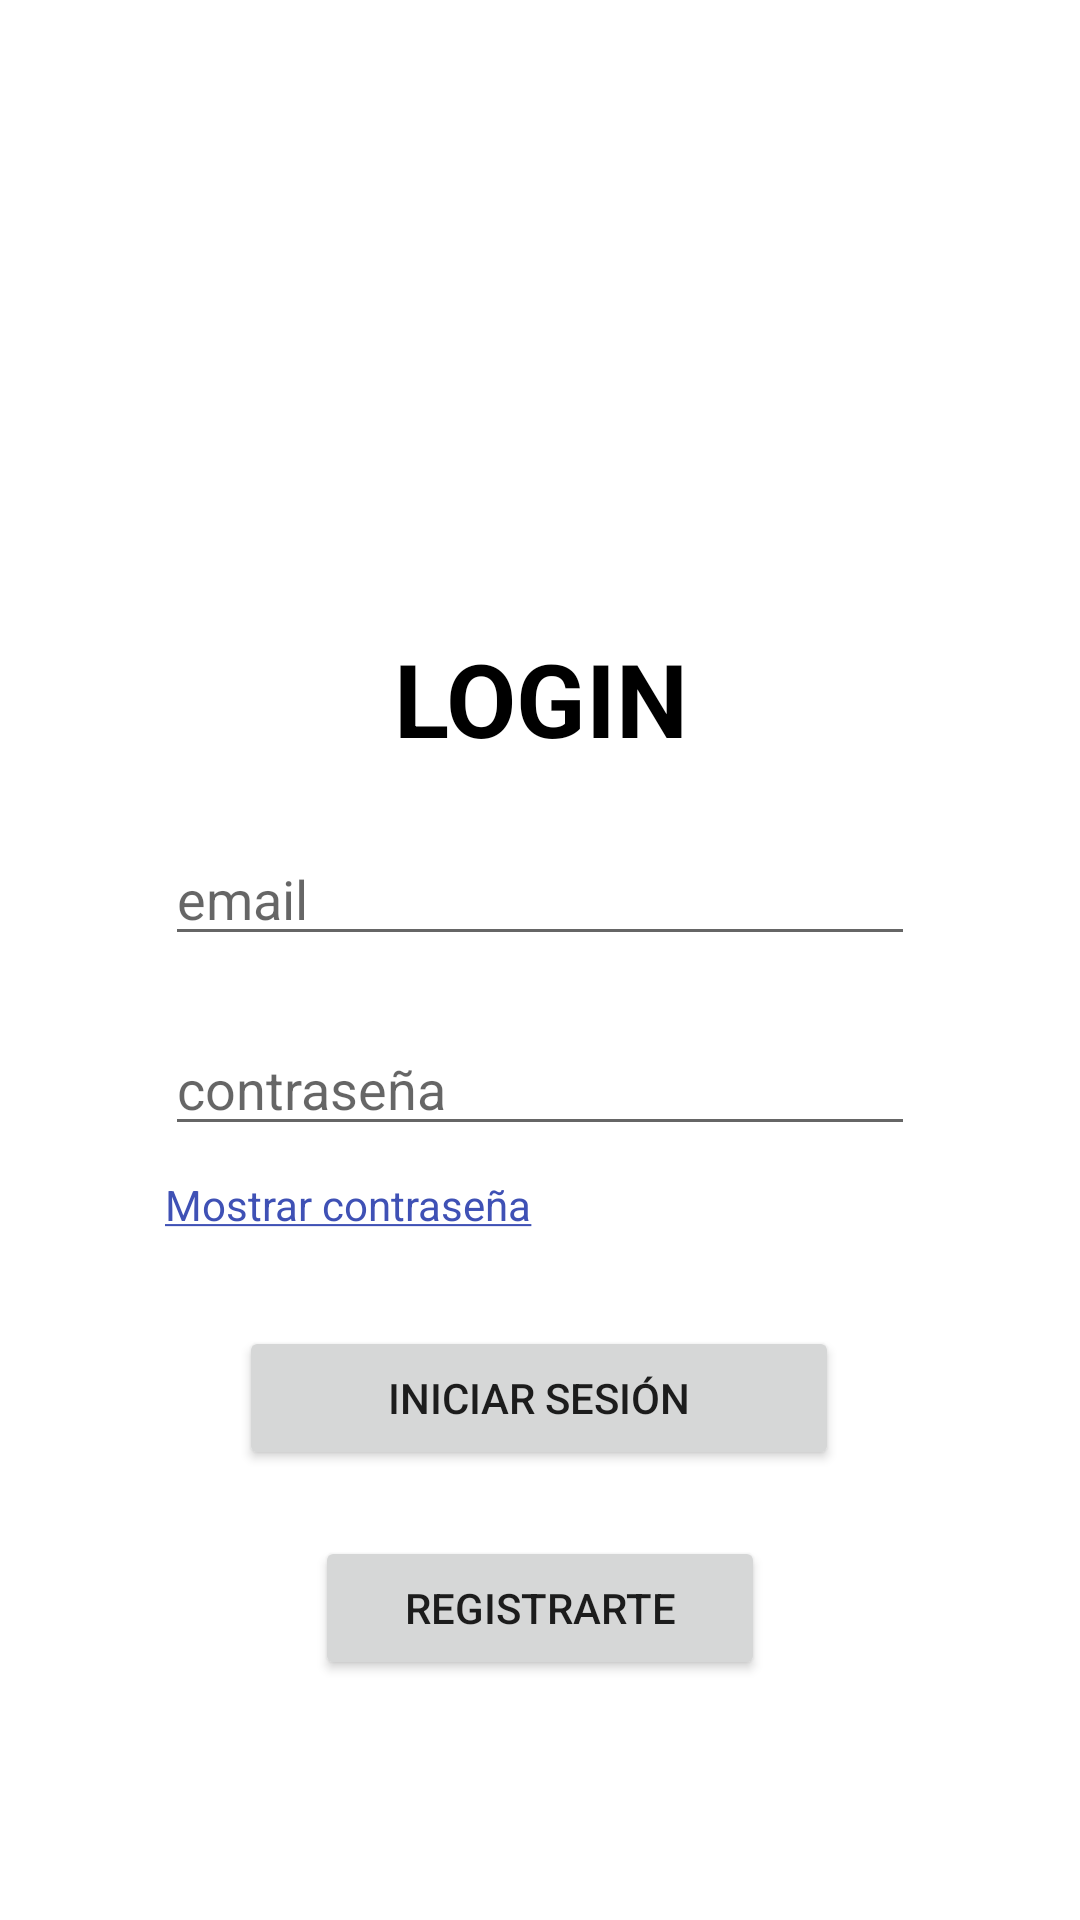

Write the Android layout XML for this screen, with the resource values it uses.
<!-- AndroidManifest.xml: application theme Theme.GameSaverX -->
<!-- res/layout/activity_login.xml -->
<?xml version="1.0" encoding="utf-8"?>
<androidx.constraintlayout.widget.ConstraintLayout xmlns:android="http://schemas.android.com/apk/res/android"
    xmlns:app="http://schemas.android.com/apk/res-auto"
    xmlns:tools="http://schemas.android.com/tools"
    android:layout_width="match_parent"
    android:layout_height="match_parent"
    tools:context=".gamesaverx.Screens.Login">

    <TextView
        android:id="@+id/registerTextView"
        android:layout_width="match_parent"
        android:layout_height="wrap_content"
        android:layout_marginTop="210dp"
        android:text="LOGIN"
        android:textAlignment="center"
        android:textColor="@color/black"
        android:textSize="34sp"
        android:textStyle="bold"
        app:layout_constraintEnd_toEndOf="parent"
        app:layout_constraintHorizontal_bias="0.0"
        app:layout_constraintStart_toStartOf="parent"
        app:layout_constraintTop_toTopOf="parent" />

    <EditText
        android:id="@+id/emailEditText"
        android:layout_width="250dp"
        android:layout_height="0dp"
        app:layout_constraintStart_toStartOf="parent"
        app:layout_constraintEnd_toEndOf="parent"
        app:layout_constraintTop_toBottomOf="@id/registerTextView"
        android:layout_marginTop="22sp"
        android:hint="email"
        android:inputType="textEmailAddress"/>

    <EditText
        android:id="@+id/passwordEditText"
        android:layout_width="250dp"
        android:layout_height="0dp"
        android:layout_marginTop="22dp"
        android:hint="contraseña"
        android:inputType="textPassword"
        android:maxLength="30"
        app:layout_constraintEnd_toEndOf="parent"
        app:layout_constraintStart_toStartOf="parent"
        app:layout_constraintTop_toBottomOf="@id/emailEditText" />

    <TextView
        android:id="@+id/mostrar"
        android:layout_width="wrap_content"
        android:layout_height="wrap_content"
        android:layout_marginTop="10dp"
        android:text="@string/mostrar_contraseña"
        android:textColor="#3F51B5"
        app:layout_constraintStart_toStartOf="@id/passwordEditText"
        app:layout_constraintTop_toBottomOf="@+id/passwordEditText" />

    <Button
        android:id="@+id/loginButton"
        android:layout_width="200dp"
        android:layout_height="wrap_content"
        android:layout_marginTop="60dp"
        android:text="iniciar sesión"
        app:layout_constraintEnd_toEndOf="parent"
        app:layout_constraintHorizontal_bias="0.497"
        app:layout_constraintStart_toStartOf="parent"
        app:layout_constraintTop_toBottomOf="@id/passwordEditText" />

    <Button
        android:id="@+id/registerButton"
        android:layout_width="150dp"
        android:layout_height="wrap_content"
        app:layout_constraintTop_toBottomOf="@id/loginButton"
        app:layout_constraintStart_toStartOf="parent"
        app:layout_constraintEnd_toEndOf="parent"
        android:layout_marginTop="22sp"
        android:text="registrarte"/>

</androidx.constraintlayout.widget.ConstraintLayout>
<!-- resources referenced by this layout -->
<resources>
  <color name="black">#FF000000</color>
  <style name="Theme.GameSaverX" parent="Theme.MaterialComponents.DayNight.DarkActionBar">
          
          <item name="colorPrimary">@color/purple_500</item>
          <item name="colorPrimaryVariant">@color/purple_700</item>
          <item name="colorOnPrimary">@color/white</item>
          
          <item name="colorSecondary">@color/teal_200</item>
          <item name="colorSecondaryVariant">@color/teal_700</item>
          <item name="colorOnSecondary">@color/black</item>
          
          <item name="android:statusBarColor">?attr/colorPrimaryVariant</item>
          
      </style>
  <color name="purple_500">#FF6200EE</color>
  <color name="purple_700">#FF3700B3</color>
  <color name="white">#FFFFFFFF</color>
  <color name="teal_200">#FF03DAC5</color>
  <color name="teal_700">#FF018786</color>
</resources>
